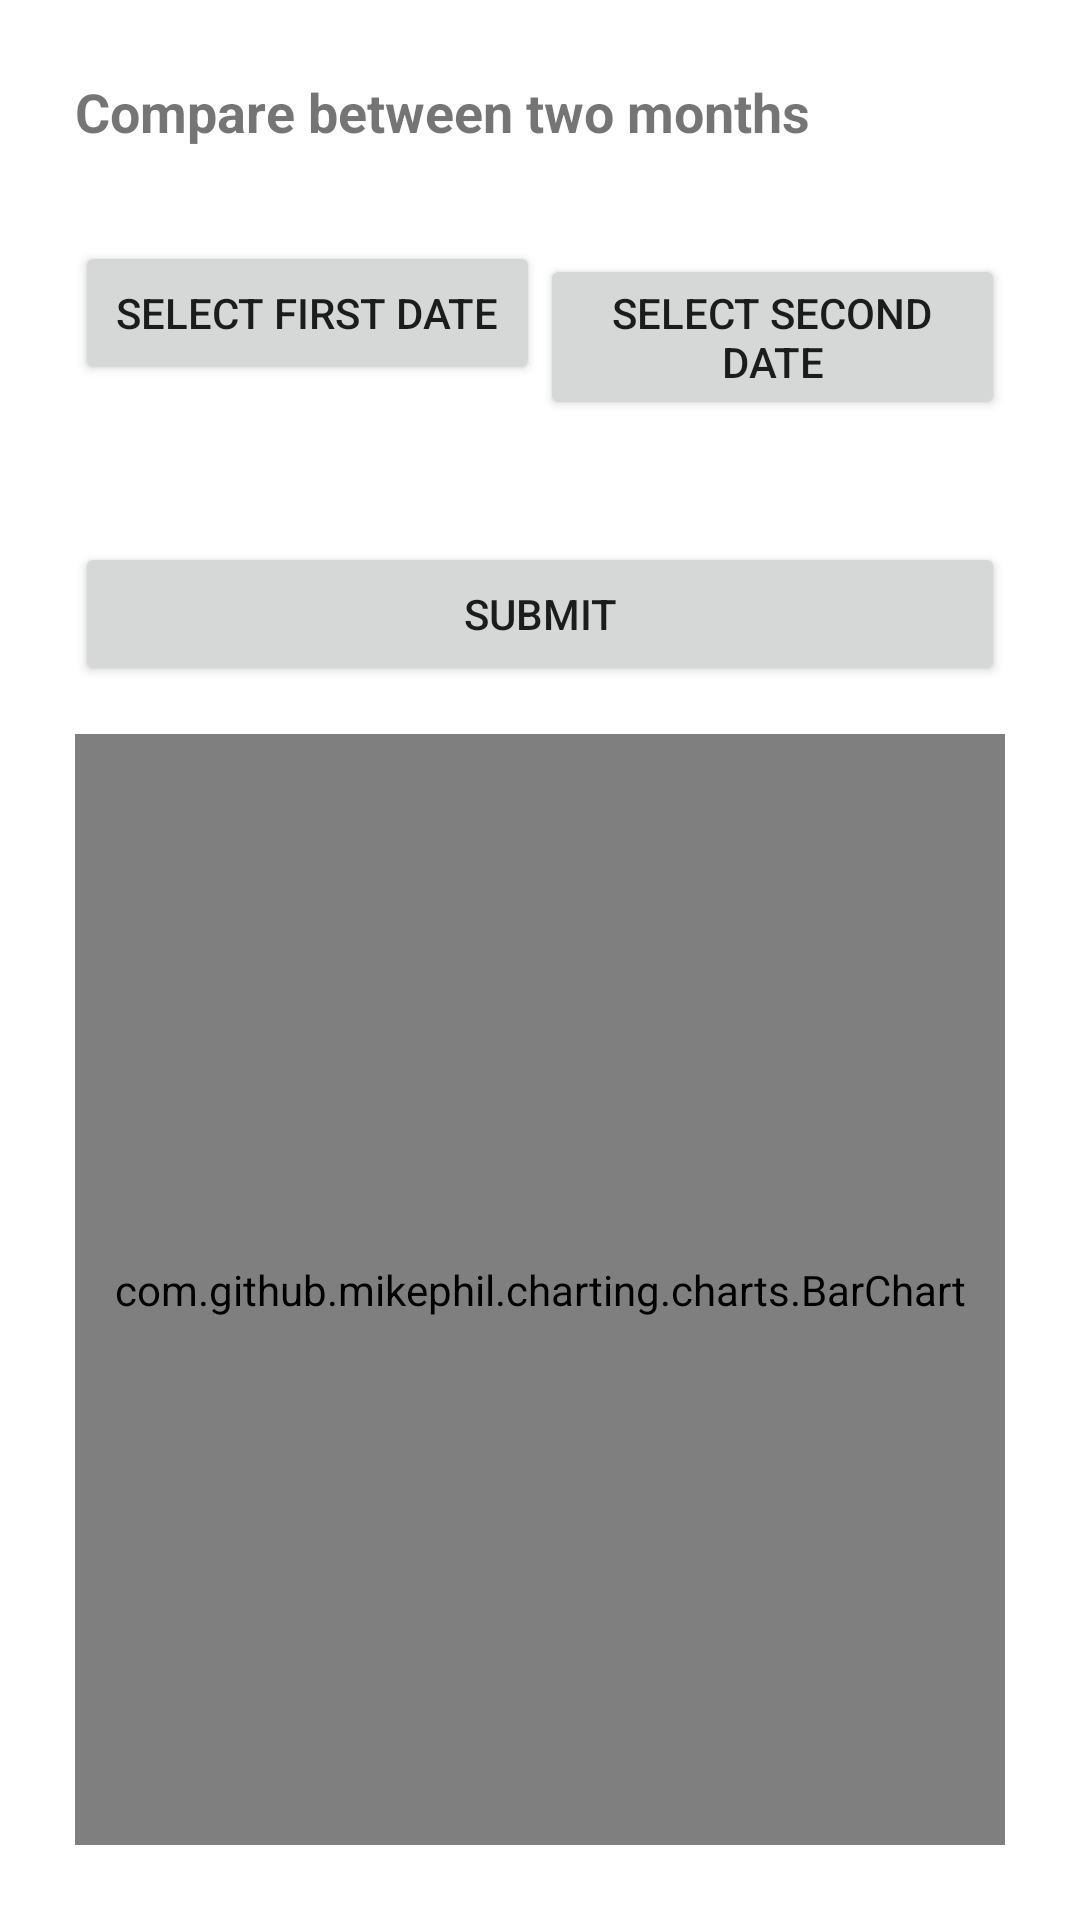

Layout XML and referenced resources for this Android screen:
<!-- AndroidManifest.xml: application theme Theme.MesDepensesTelecom -->
<!-- res/layout/fragment_dashboar_comp.xml -->
<LinearLayout xmlns:android="http://schemas.android.com/apk/res/android"
    xmlns:tools="http://schemas.android.com/tools"
    android:layout_width="match_parent"
    android:layout_height="match_parent"
    android:orientation="vertical"
    android:padding="25dp"
    tools:context=".ui.abonnement_form.AbonnementFragment">

    <TextView
        android:layout_width="wrap_content"
        android:layout_height="wrap_content"
        android:layout_marginBottom="16dp"
        android:text="Compare between two months"
        android:textSize="18sp"
        android:textStyle="bold" />

    <LinearLayout
        android:layout_width="match_parent"
        android:layout_height="wrap_content"
        android:orientation="horizontal">
        <Button
            android:id="@+id/btnStartDate"
            android:layout_width="0dp"
            android:layout_weight="1"
            android:layout_height="wrap_content"
            android:layout_marginTop="15dp"
            android:layout_marginBottom="15dp"
            android:text="Select First Date" />
    <Button
        android:id="@+id/btnEndDate"
        android:layout_width="0dp"
        android:layout_weight="1"
        android:layout_height="wrap_content"
        android:layout_marginTop="15dp"
        android:layout_marginBottom="15dp"
        android:text="Select Second Date" />
    </LinearLayout>



    <Button

        android:id="@+id/buttonSubmit"
        android:layout_width="match_parent"
        android:layout_height="wrap_content"
        android:layout_marginTop="30dp"
        android:layout_marginBottom="16dp"
        android:text="@string/submit" />

    <com.github.mikephil.charting.charts.BarChart
        android:id="@+id/chart"
        android:layout_width="match_parent"
        android:layout_height="0dp"
        android:layout_weight="1" />

</LinearLayout>
<!-- resources referenced by this layout -->
<resources>
  <string name="submit">Submit</string>
  <style name="Theme.MesDepensesTelecom" parent="Theme.MaterialComponents.DayNight.DarkActionBar">
          
          <item name="colorPrimary">@color/purple_500</item>
          <item name="colorPrimaryVariant">@color/purple_700</item>
          <item name="colorOnPrimary">@color/white</item>
          
          <item name="colorSecondary">@color/teal_200</item>
          <item name="colorSecondaryVariant">@color/teal_700</item>
          <item name="colorOnSecondary">@color/black</item>
          
          <item name="android:statusBarColor">?attr/colorPrimaryVariant</item>
          
      </style>
  <!-- not gathered from this repository: default colours our renderer supplied (Android Studio template values) -->
  <color name="purple_500">#FF6200EE</color>
  <color name="purple_700">#FF3700B3</color>
  <color name="teal_200">#FF03DAC5</color>
  <color name="teal_700">#FF018786</color>
  <color name="black">#FF000000</color>
  <color name="white">#FFFFFFFF</color>
</resources>
